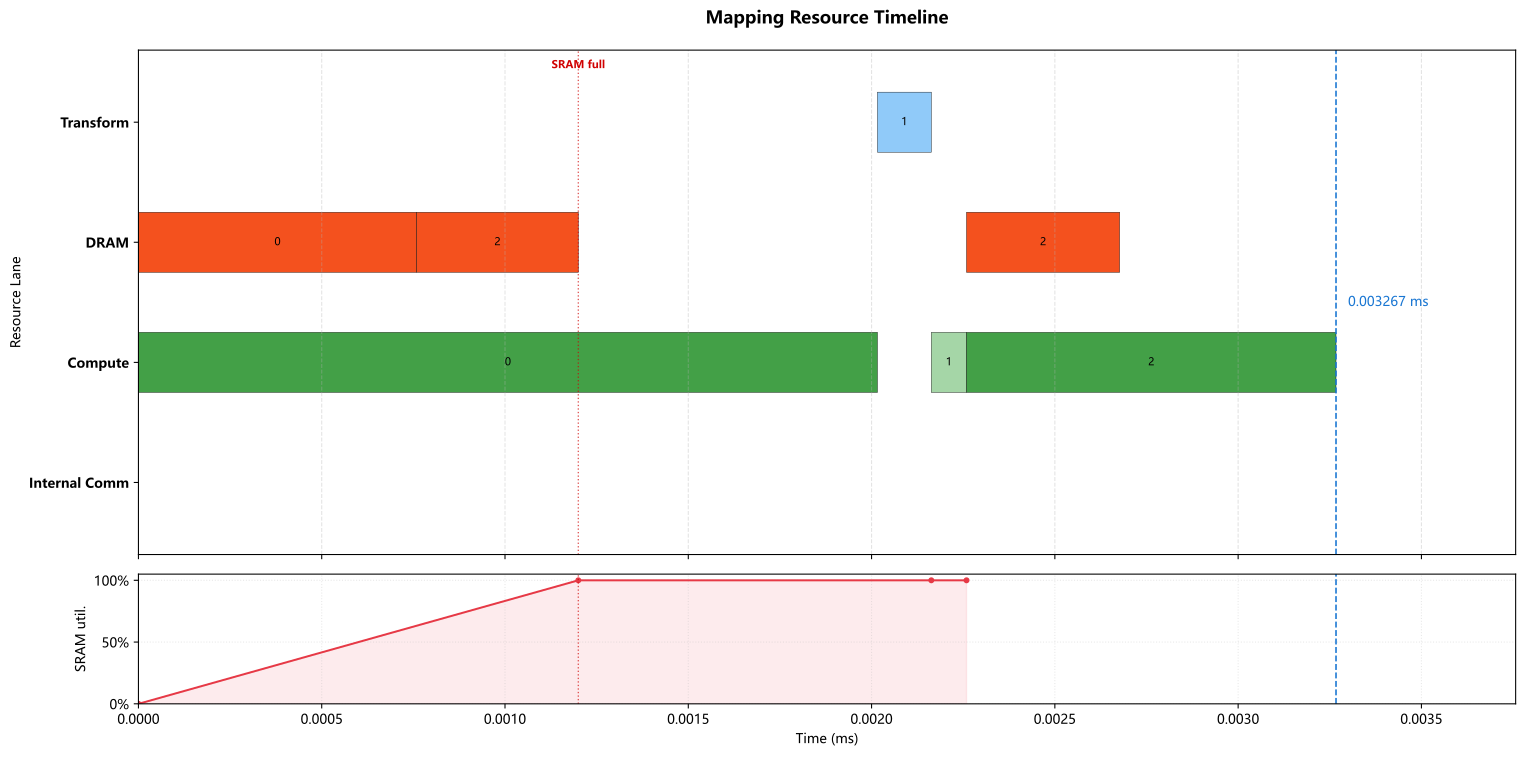

The table this chart was drawn from, first rows:
op_index, op_name, op_type, cores, num_cores, partition, input_tensors, output_tensor, transform_ms, compute_ms, local_dram_ms, local_sram_ms, max_weight_capacity_per_core_bytes, max_kv_capacity_per_core_bytes, max_io_capacity_per_core_bytes, cumulative_weight_capacity_per_core_byte…, cumulative_kv_capacity_per_core_bytes, max_io_capacity_per_core_so_far_bytes, internal_comm_ms, op_latency_ms, step_latency_ms, compute_start_time_ms, prefetch_window_ms, prefetch_dram_hidden_ms
0, LPU_expert_up_linear, GEMM, 0-255, 256, 2d_batch_output:2x128, previous=external/input, expert_gate_up=2d:batch_size,expert_inte…, 0.000000000, 0.002016, 0.0007589, 0.000000000, 172032, 0.0, 173184, 172032, 0.0, 173184, 0.000000000, 0.002016, 0.002016, 0.000000000, 0.000000000, 0.000000000
1, LPU_expert_silu_mul, ELEMENTWISE, 0-31, 32, batch_split, expert_gate_up=2d:batch_size,expert_inte…, expert_activation=batch_size@0-31, 0.000147, 0.000096, 0.000000000, 0.000000000, 0.0, 0.0, 12288, 172032, 0.0, 173184, 0.000000000, 0.000096, 0.000243, 0.002163, 0.0004411, 0.000000000
2, LPU_expert_down_linear, GEMM, 0-255, 256, 2d_batch_output:4x64, expert_activation=batch_size@0-31, routed_expert_output=2d:batch_size,hidde…, 0.000000000, 0.001008, 0.0008589, 0.000000000, 172032, 0.0, 38208, 344064, 0.0, 173184, 0.000000000, 0.001008, 0.001008, 0.002259, 0.0004411, 0.0004411
